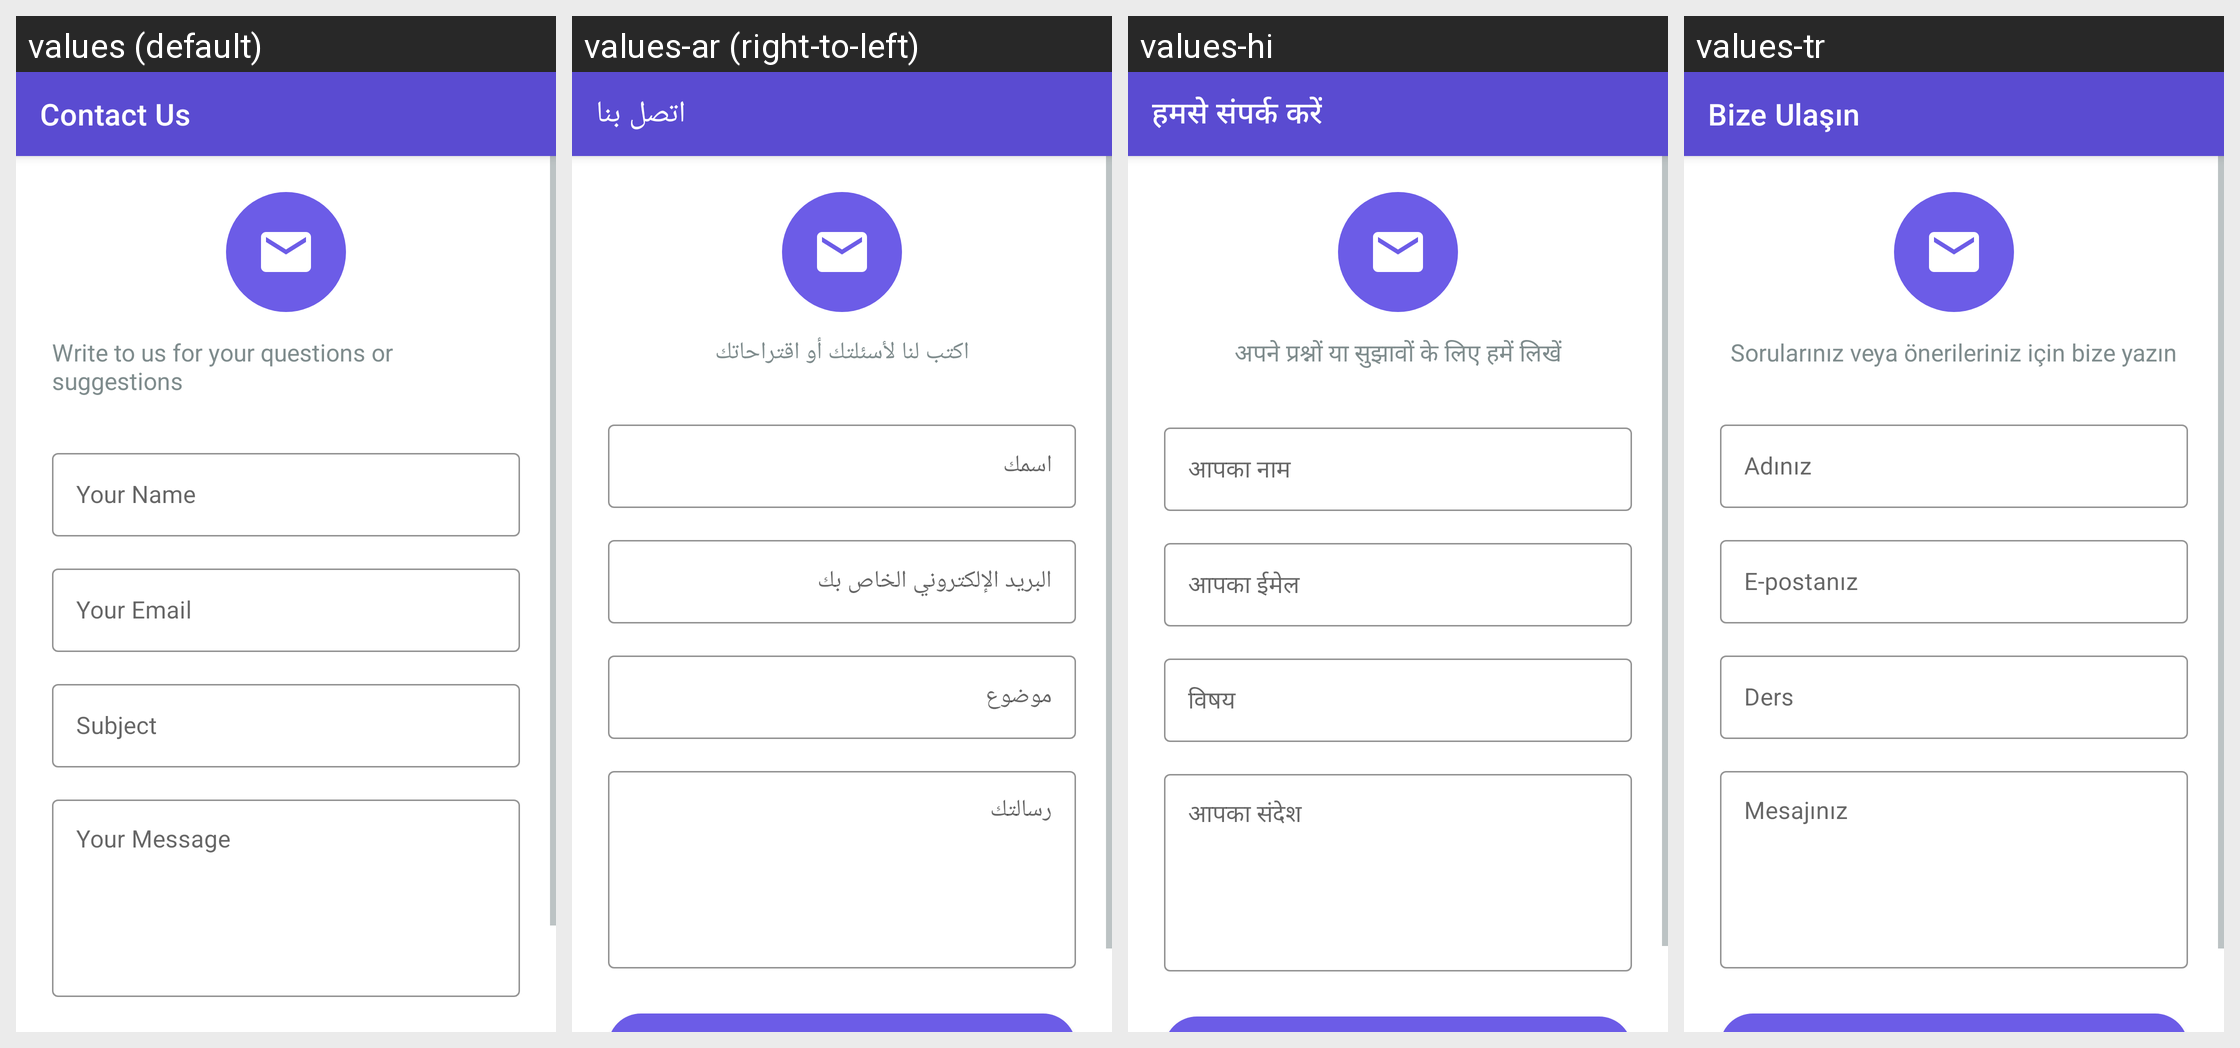

This grid shows one Android layout under several languages. Give, for every string resource on the screen, its name, the default text and each shown locale's text.
Android screen res/layout/activity_contact.xml rendered under 4 locales, left to right: values (default), values-ar (right-to-left), values-hi, values-tr. Device: Nexus 5 (rendered at 1080×1920; each locale shown at half size, 540×960, under a caption strip naming it); theme AppTheme.
Other locales in the repository, not shown: values-de, values-es, values-fil, values-fr, values-in, values-it, values-ja, values-ko, values-pt, values-ru, values-th, values-vi, values-zh.
Strings drawn on this screen, with the default value and each locale's value (text and hints the layout hard-codes, and strings that could not be matched under every locale, appear in the picture but are not listed):

contact_us
  values: Contact Us
  values-ar: اتصل بنا
  values-hi: हमसे संपर्क करें
  values-tr: Bize Ulaşın

contact_subtitle
  values: Write to us for your questions or suggestions
  values-ar: اكتب لنا لأسئلتك أو اقتراحاتك
  values-hi: अपने प्रश्नों या सुझावों के लिए हमें लिखें
  values-tr: Sorularınız veya önerileriniz için bize yazın

contact_name_hint
  values: Your Name
  values-ar: اسمك
  values-hi: आपका नाम
  values-tr: Adınız

contact_email_hint
  values: Your Email
  values-ar: البريد الإلكتروني الخاص بك
  values-hi: आपका ईमेल
  values-tr: E-postanız

contact_subject_hint
  values: Subject
  values-ar: موضوع
  values-hi: विषय
  values-tr: Ders

contact_message_hint
  values: Your Message
  values-ar: رسالتك
  values-hi: आपका संदेश
  values-tr: Mesajınız
